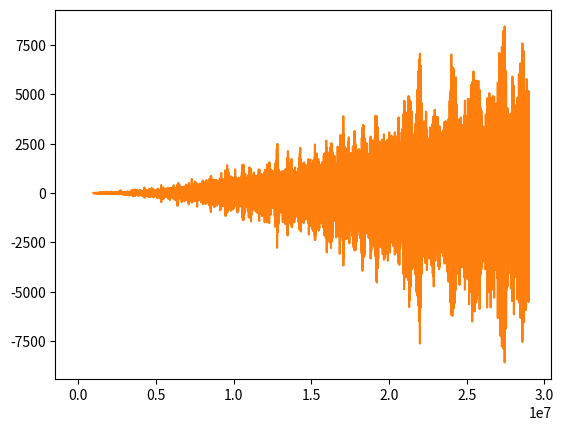

Generate this figure with matplotlib:
from math import ceil, floor


minimum_frequency = 125e6
maximum_frequency = 133e6
valid_system_clocks = {}

#generate a table of all system frequencies in the valid range
for refdiv in reversed(range(1, 2)):
  reffreq = 12e6/refdiv
  for fbdiv in range(16, 320):
    vco_freq = reffreq*fbdiv
    if vco_freq > 1600e6:
      continue
    if vco_freq < 750e6:
      continue
    for postdiv1 in range(1, 8):
      for postdiv2 in range(1, 8):
        f = vco_freq/(postdiv1*postdiv2)
        if f > maximum_frequency:
          continue
        if f < minimum_frequency:
          continue
        valid_system_clocks[int(f)] = (refdiv, fbdiv, postdiv1, postdiv2)

print("valid_system_clocks")
ratios = []
for i, f in enumerate(sorted(valid_system_clocks.keys())):
  settings = valid_system_clocks[f]
  print("{%u, %u, %u, %u, %u},"%((f,)+settings))
  ratios.append(f/minimum_frequency)

def best_clock_frequency(desired_frequency):
  best_frequency = 1
  for system_clock in valid_system_clocks:
    best_divider = round(256 * system_clock/desired_frequency) / 256
    actual_frequency = system_clock/best_divider
    if abs(actual_frequency - desired_frequency) < abs(best_frequency - desired_frequency):
      best_frequency = actual_frequency
  return best_frequency

         
frequency = 1e6
frequencies = []
errors = []
while frequency < 29e6:
  best_frequency = best_clock_frequency(frequency*4) 
  #print(frequency, best_frequency/4, frequency-best_frequency/4)
  frequencies.append(frequency)
  errors.append(frequency-best_frequency/4)
  frequency += 0.001e6

print(max(errors))
print(min(errors))

from matplotlib import pyplot as plt
plt.plot(range(len(ratios)), ratios)
plt.show()
plt.plot(frequencies, errors)
plt.show()
        
